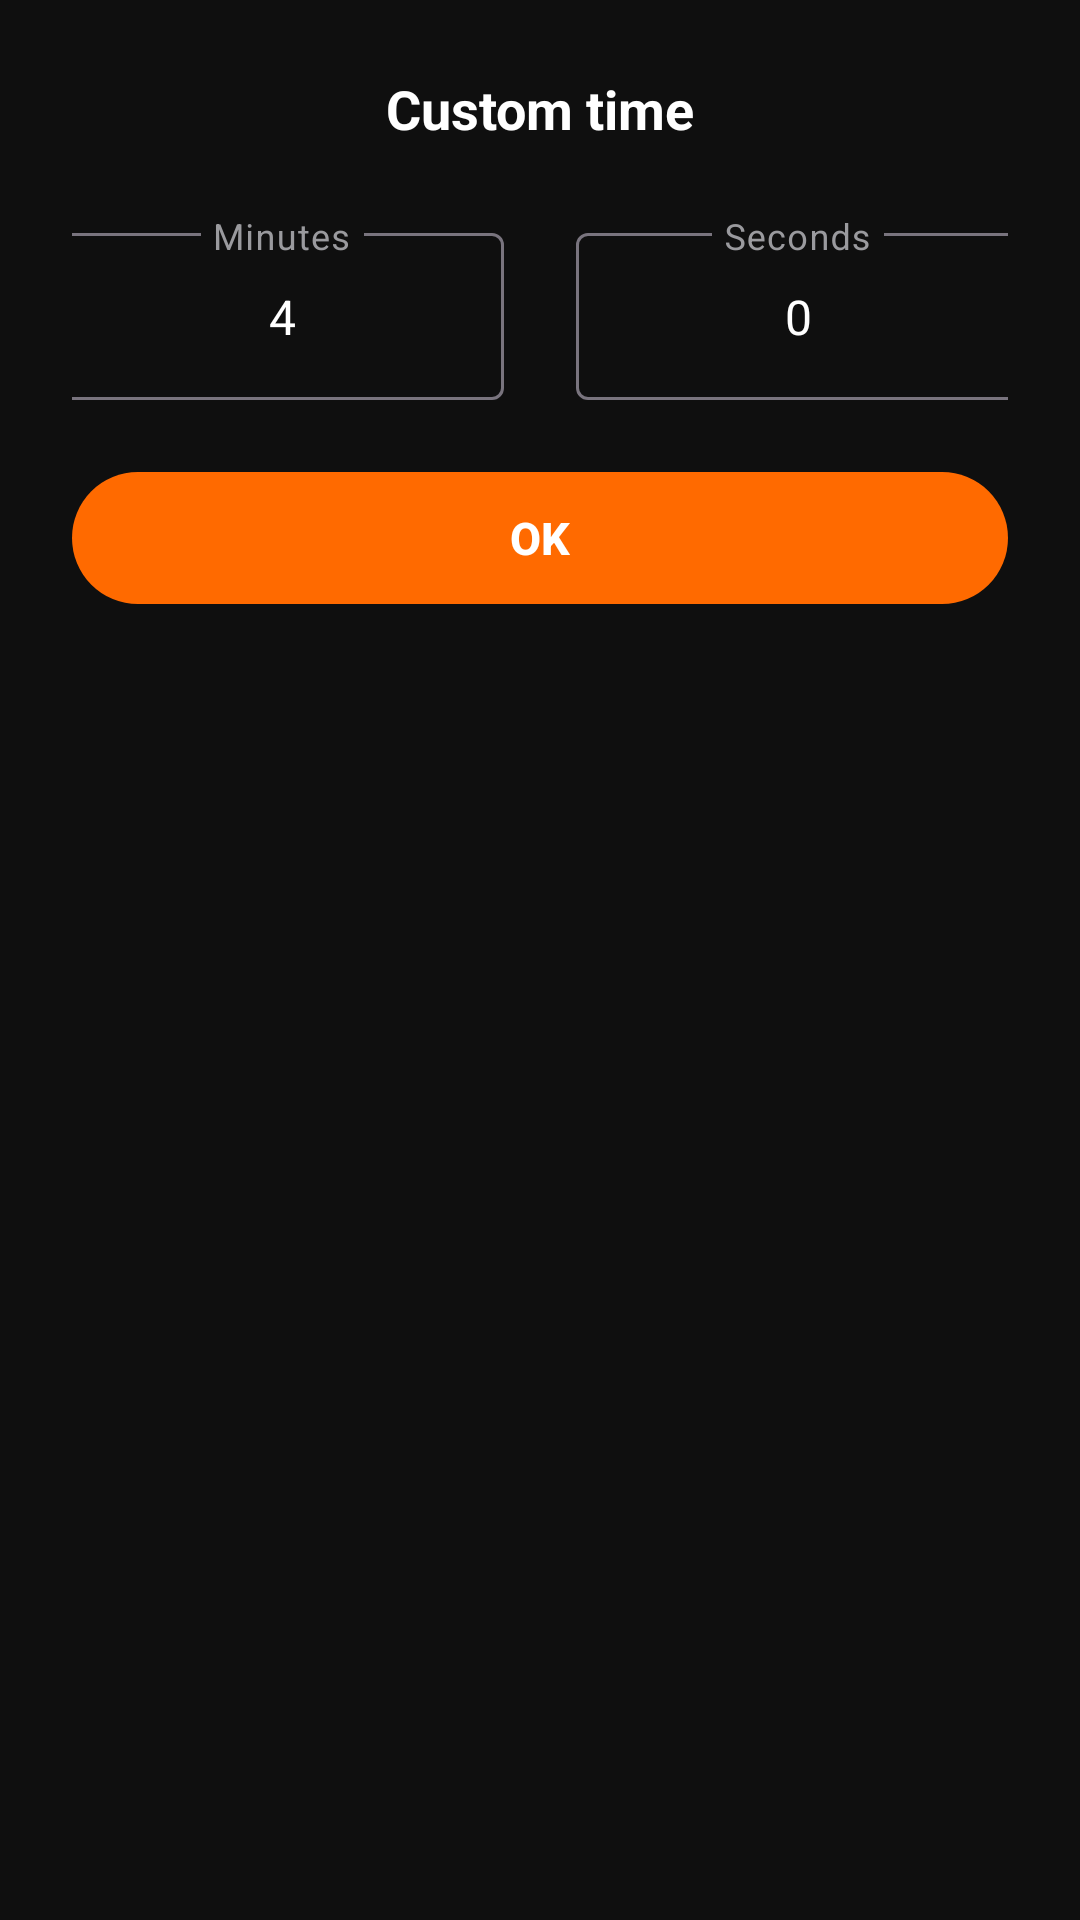

Produce the Android XML layout that renders to this screen, including the resource entries it uses.
<!-- AndroidManifest.xml: application theme Theme.App -->
<!-- res/layout/dialog_custom_time.xml -->
<?xml version="1.0" encoding="utf-8"?>
<LinearLayout xmlns:android="http://schemas.android.com/apk/res/android"
    xmlns:app="http://schemas.android.com/apk/res-auto"
    android:layout_width="match_parent"
    android:layout_height="wrap_content"
    android:orientation="vertical"
    android:padding="24dp"
    android:background="@color/surface_deep">

    <TextView
        android:layout_width="match_parent"
        android:layout_height="wrap_content"
        android:gravity="center"
        android:text="Custom time"
        android:textColor="@color/text_primary"
        android:textSize="18sp"
        android:textStyle="bold"
        android:layout_marginBottom="24dp" />

    <LinearLayout
        android:layout_width="match_parent"
        android:layout_height="wrap_content"
        android:orientation="horizontal"
        android:gravity="center"
        android:weightSum="2">

        <LinearLayout
            android:layout_width="0dp"
            android:layout_height="wrap_content"
            android:layout_weight="1"
            android:orientation="vertical"
            android:gravity="center">

            <com.google.android.material.textfield.TextInputLayout
                style="@style/Widget.Material3.TextInputLayout.OutlinedBox"
                android:layout_width="match_parent"
                android:layout_height="wrap_content"
                android:layout_marginEnd="8dp"
                android:hint="Minutes">

                <EditText
                    android:id="@+id/etCustomMin"
                    android:layout_width="match_parent"
                    android:layout_height="wrap_content"
                    android:gravity="center"
                    android:inputType="number"
                    android:text="4" />
            </com.google.android.material.textfield.TextInputLayout>
        </LinearLayout>

        <LinearLayout
            android:layout_width="0dp"
            android:layout_height="wrap_content"
            android:layout_weight="1"
            android:orientation="vertical"
            android:gravity="center">

            <com.google.android.material.textfield.TextInputLayout
                style="@style/Widget.Material3.TextInputLayout.OutlinedBox"
                android:layout_width="match_parent"
                android:layout_height="wrap_content"
                android:layout_marginStart="8dp"
                android:hint="Seconds">

                <EditText
                    android:id="@+id/etCustomSec"
                    android:layout_width="match_parent"
                    android:layout_height="wrap_content"
                    android:gravity="center"
                    android:inputType="number"
                    android:text="0" />
            </com.google.android.material.textfield.TextInputLayout>
        </LinearLayout>
    </LinearLayout>

    <com.google.android.material.button.MaterialButton
        android:id="@+id/btnCustomOk"
        android:layout_width="match_parent"
        android:layout_height="52dp"
        android:layout_marginTop="20dp"
        android:text="OK"
        android:textSize="15sp"
        android:textStyle="bold"
        android:textColor="@color/text_primary"
        app:backgroundTint="@color/amrap_orange"
        app:cornerRadius="26dp"
        app:elevation="0dp" />
</LinearLayout>
<!-- resources referenced by this layout -->
<resources>
  <color name="amrap_orange">#FF6A00</color>
  <color name="surface_deep">#0F0F0F</color>
  <color name="text_primary">#FFFFFF</color>
  <style name="Theme.App" parent="Theme.Material3.DayNight.NoActionBar">
          <item name="colorPrimary">@color/primary</item>
          <item name="colorOnPrimary">@color/on_primary</item>
          <item name="colorPrimaryContainer">@color/primary_container</item>
          <item name="colorOnPrimaryContainer">@color/on_primary_container</item>
          <item name="colorSecondary">@color/secondary</item>
          <item name="colorOnSecondary">@color/on_secondary</item>
          <item name="android:colorBackground">@color/background</item>
          <item name="colorSurface">@color/surface</item>
          <item name="colorOnSurface">@color/on_surface</item>
          <item name="colorSurfaceVariant">@color/surface_variant</item>
          <item name="colorOnSurfaceVariant">@color/on_surface_variant</item>
          <item name="colorError">@color/error</item>
          <item name="colorOnError">@color/on_error</item>
          <item name="windowActionBar">false</item>
          <item name="windowNoTitle">true</item>
      </style>
  <color name="primary">#FF00E5</color>
  <color name="on_primary">#FFFFFF</color>
  <color name="primary_container">#3700B3</color>
  <color name="on_primary_container">#FFFFFF</color>
  <color name="secondary">#03DAC6</color>
  <color name="on_secondary">#000000</color>
  <color name="background">#0F0F0F</color>
  <color name="surface">#0F0F0F</color>
  <color name="on_surface">#FFFFFF</color>
  <color name="surface_variant">#1C1C1E</color>
  <color name="on_surface_variant">#9A9A9E</color>
  <color name="error">#F44336</color>
  <color name="on_error">#FFFFFF</color>
</resources>
